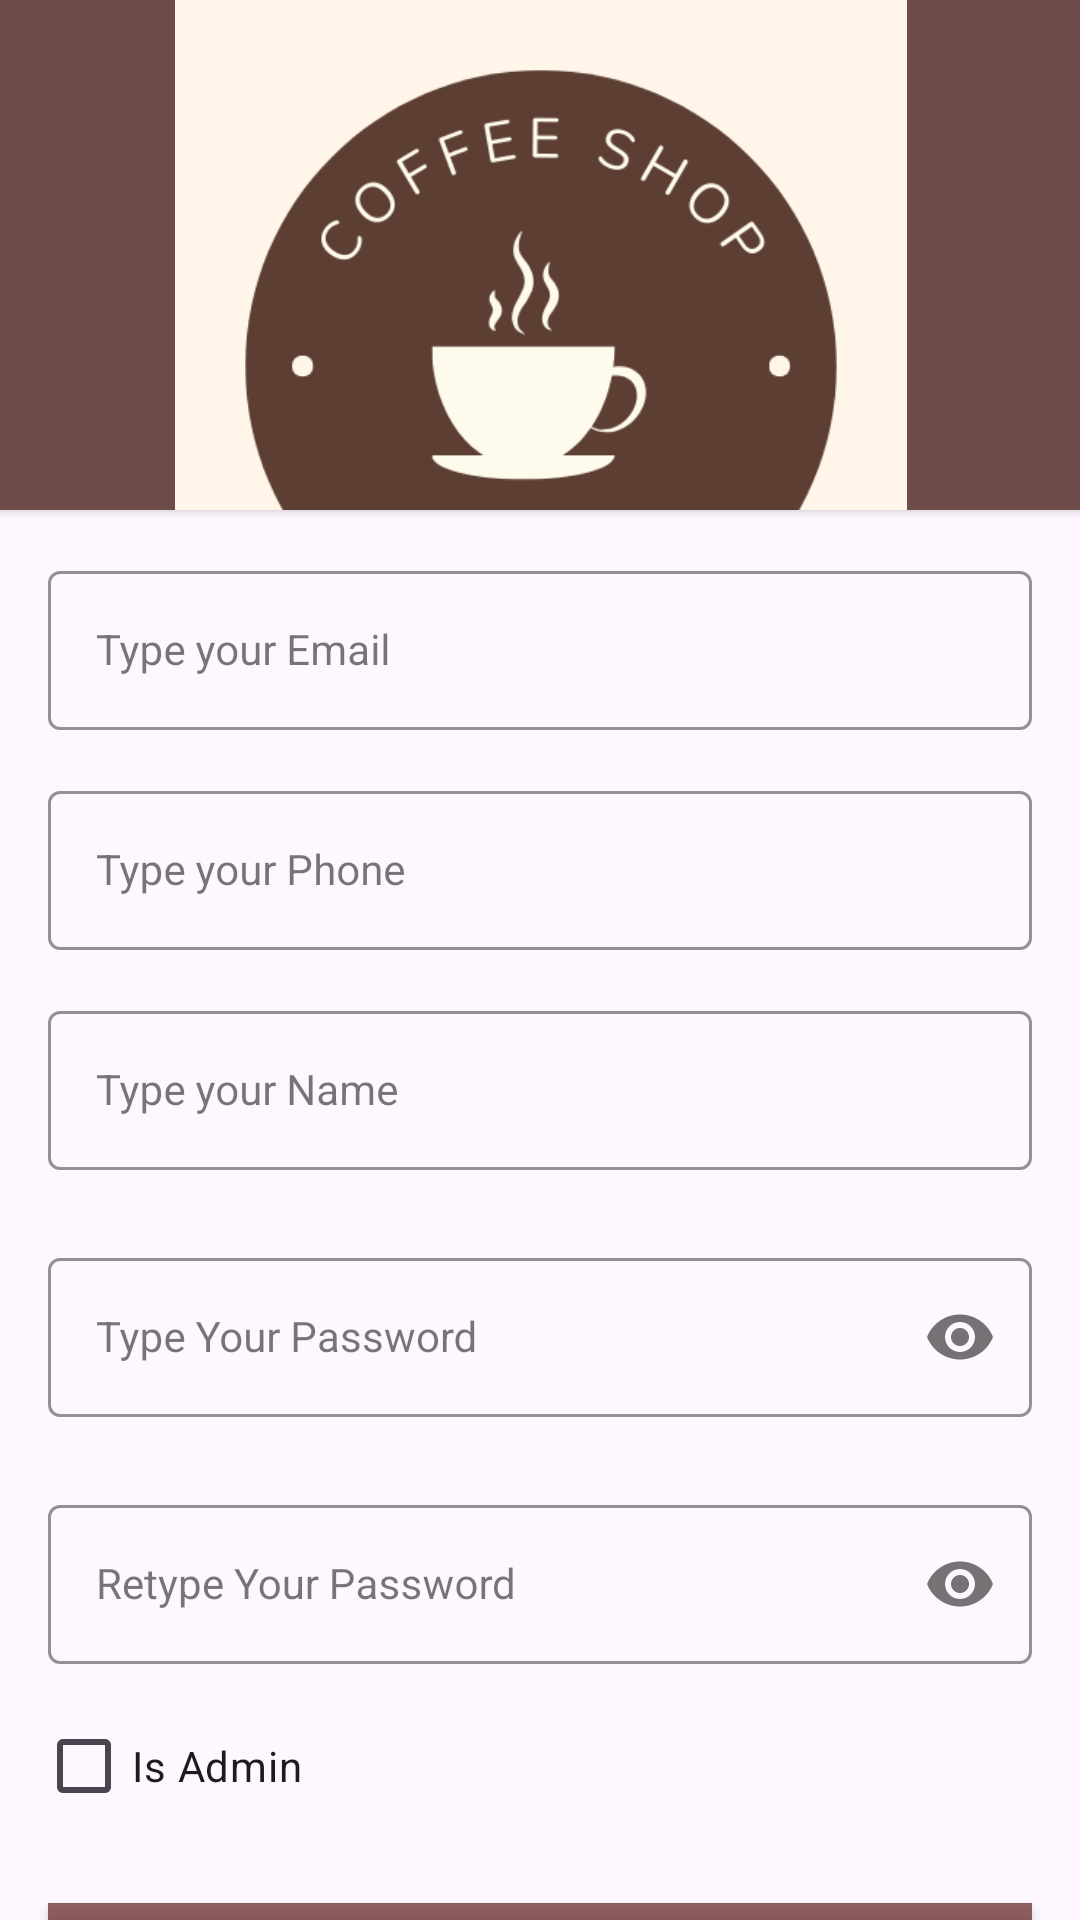

The Android layout XML behind this screen, and the referenced resources:
<!-- AndroidManifest.xml: application theme Theme.LoginForm -->
<!-- res/layout/activity_sign_up.xml -->
<?xml version="1.0" encoding="utf-8"?>
<androidx.constraintlayout.widget.ConstraintLayout xmlns:android="http://schemas.android.com/apk/res/android"
    xmlns:app="http://schemas.android.com/apk/res-auto"
    xmlns:tools="http://schemas.android.com/tools"
    android:layout_width="match_parent"
    android:layout_height="match_parent"
    tools:context=".ui.authentication.SignUpActivity">

    <androidx.cardview.widget.CardView
        android:id="@+id/cardView"
        android:layout_width="420dp"
        android:layout_height="170dp"
        app:cardBackgroundColor="#6E4C4C"
        app:layout_constraintEnd_toEndOf="parent"
        app:layout_constraintStart_toStartOf="parent"
        app:layout_constraintTop_toTopOf="parent"
        app:layout_constraintVertical_bias="0.0">

        <ImageView
            android:id="@+id/imageView2"
            android:layout_width="wrap_content"
            android:layout_height="244dp"
            app:srcCompat="@drawable/logo" />
    </androidx.cardview.widget.CardView>

    <com.google.android.material.textfield.TextInputLayout
        android:id="@+id/emailLayout"
        style="@style/LoginTextInputOuterFieldStyle"
        android:layout_width="match_parent"
        android:layout_height="wrap_content"
        android:layout_marginHorizontal="16dp"
        app:boxStrokeColor="@color/brown"
        app:hintTextColor="@color/brown"
        app:layout_constraintEnd_toEndOf="parent"
        app:layout_constraintHorizontal_bias="0.5"
        app:layout_constraintStart_toStartOf="parent"
        app:layout_constraintTop_toBottomOf="@id/cardView">

        <com.google.android.material.textfield.TextInputEditText
            android:id="@+id/emailEt"
            style="@style/LoginTextInputInnerFieldStyle"
            android:layout_width="match_parent"
            android:layout_height="wrap_content"
            android:hint="Type your Email"
            android:inputType="textEmailAddress" />
    </com.google.android.material.textfield.TextInputLayout>

    <com.google.android.material.textfield.TextInputLayout
        android:id="@+id/phoneLayout"
        style="@style/LoginTextInputOuterFieldStyle"
        android:layout_width="match_parent"
        android:layout_height="wrap_content"
        android:layout_marginHorizontal="16dp"
        app:boxStrokeColor="@color/brown"
        app:hintTextColor="@color/brown"
        app:layout_constraintEnd_toEndOf="parent"
        app:layout_constraintHorizontal_bias="0.5"
        app:layout_constraintStart_toStartOf="parent"
        app:layout_constraintTop_toBottomOf="@id/emailLayout">

        <com.google.android.material.textfield.TextInputEditText
            android:id="@+id/phoneEt"
            style="@style/LoginTextInputInnerFieldStyle"
            android:layout_width="match_parent"
            android:layout_height="wrap_content"
            android:hint="Type your Phone"
            android:inputType="phone" />
    </com.google.android.material.textfield.TextInputLayout>

    <com.google.android.material.textfield.TextInputLayout
        android:id="@+id/nameLayout"
        style="@style/LoginTextInputOuterFieldStyle"
        android:layout_width="match_parent"
        android:layout_height="wrap_content"
        android:layout_marginHorizontal="16dp"
        app:boxStrokeColor="@color/brown"
        app:hintTextColor="@color/brown"
        app:layout_constraintEnd_toEndOf="parent"
        app:layout_constraintHorizontal_bias="0.5"
        app:layout_constraintStart_toStartOf="parent"
        app:layout_constraintTop_toBottomOf="@id/phoneLayout">

        <com.google.android.material.textfield.TextInputEditText
            android:id="@+id/nameEt"
            style="@style/LoginTextInputInnerFieldStyle"
            android:layout_width="match_parent"
            android:layout_height="wrap_content"
            android:hint="Type your Name"
            android:inputType="textEmailAddress" />
    </com.google.android.material.textfield.TextInputLayout>

    <com.google.android.material.textfield.TextInputLayout
        android:id="@+id/passwordLayout"
        style="@style/LoginTextInputOuterFieldStyle"
        android:layout_width="match_parent"
        android:layout_height="wrap_content"
        android:layout_marginHorizontal="16dp"
        android:layout_marginTop="24dp"
        app:boxStrokeColor="@color/brown"
        app:hintTextColor="@color/brown"
        app:layout_constraintEnd_toEndOf="parent"
        app:layout_constraintHorizontal_bias="0.5"
        app:layout_constraintStart_toStartOf="parent"
        app:layout_constraintTop_toBottomOf="@id/nameLayout"
        app:passwordToggleEnabled="true">

        <com.google.android.material.textfield.TextInputEditText
            android:id="@+id/passET"
            style="@style/LoginTextInputInnerFieldStyle"
            android:layout_width="match_parent"
            android:layout_height="wrap_content"
            android:hint="Type Your Password"
            android:inputType="textPassword" />
    </com.google.android.material.textfield.TextInputLayout>

    <com.google.android.material.textfield.TextInputLayout
        android:id="@+id/confirmPasswordLayout"
        style="@style/LoginTextInputOuterFieldStyle"
        android:layout_width="match_parent"
        android:layout_height="wrap_content"
        android:layout_marginHorizontal="16dp"
        android:layout_marginTop="24dp"
        app:boxStrokeColor="@color/brown"
        app:hintTextColor="@color/brown"
        app:layout_constraintEnd_toEndOf="parent"
        app:layout_constraintHorizontal_bias="0.5"
        app:layout_constraintStart_toStartOf="parent"
        app:layout_constraintTop_toBottomOf="@id/passwordLayout"
        app:passwordToggleEnabled="true">

        <com.google.android.material.textfield.TextInputEditText
            android:id="@+id/confirmPassEt"
            style="@style/LoginTextInputInnerFieldStyle"
            android:layout_width="match_parent"
            android:layout_height="wrap_content"
            android:hint="Retype Your Password"
            android:inputType="textPassword" />
    </com.google.android.material.textfield.TextInputLayout>

    <CheckBox
        android:id="@+id/checkBox"
        android:layout_width="wrap_content"
        android:layout_height="wrap_content"
        android:layout_marginStart="12dp"
        android:layout_marginTop="10dp"
        android:text="Is Admin"
        app:layout_constraintStart_toStartOf="parent"
        app:layout_constraintTop_toBottomOf="@id/confirmPasswordLayout" />

    <androidx.appcompat.widget.AppCompatButton
        android:id="@+id/button"
        android:layout_width="0dp"
        android:layout_height="wrap_content"
        android:layout_marginHorizontal="16dp"
        android:layout_marginTop="64dp"
        android:background="@color/brown"
        android:text="Sign Up"
        android:textColor="@color/black"
        android:textStyle="bold"
        app:layout_constraintBottom_toBottomOf="parent"
        app:layout_constraintEnd_toEndOf="parent"
        app:layout_constraintHorizontal_bias="0.5"
        app:layout_constraintStart_toStartOf="parent"
        app:layout_constraintTop_toBottomOf="@+id/checkBox" />

    <TextView
        android:id="@+id/textView"
        android:layout_width="wrap_content"
        android:layout_height="wrap_content"
        android:text="Already Registered , Sign In !"
        android:textColor="@color/black"
        app:layout_constraintBottom_toBottomOf="parent"
        app:layout_constraintEnd_toEndOf="parent"
        app:layout_constraintHorizontal_bias="0.5"
        app:layout_constraintStart_toStartOf="parent"
        app:layout_constraintTop_toBottomOf="@+id/button" />
</androidx.constraintlayout.widget.ConstraintLayout>
<!-- resources referenced by this layout -->
<resources>
  <color name="black">#FF000000</color>
  <color name="brown">#BF6B312D</color>
  <!-- drawable logo: png bitmap (drawable, 29775 bytes) -->
  <style name="LoginTextInputInnerFieldStyle" parent="Widget.MaterialComponents.TextInputLayout.OutlinedBox">
          <item name="android:layout_width">match_parent</item>
          <item name="android:layout_height">wrap_content</item>
          <item name="android:textColor">@color/black</item>
          <item name="android:textColorHint">@color/black</item>
          <item name="android:maxLines">1</item>
          <item name="android:textSize">14sp</item>
          <item name="android:singleLine">true</item>
      </style>
  <style name="LoginTextInputOuterFieldStyle" parent="Widget.MaterialComponents.TextInputLayout.OutlinedBox">
          <item name="android:layout_width">match_parent</item>
          <item name="android:layout_height">wrap_content</item>
          <item name="android:layout_marginTop">15dp</item>
          <item name="android:layout_marginBottom">15dp</item>
      </style>
  <style name="Theme.LoginForm" parent="Base.Theme.LoginForm" />
  <style name="Base.Theme.LoginForm" parent="Theme.Material3.DayNight.NoActionBar">
          
          
          <item name="colorPrimary">@color/dark_brown</item>
          <item name="colorPrimaryVariant">@color/dark_brown</item>
          <item name="colorOnPrimary">@color/white</item>
          
          <item name="colorSecondary">@color/light_brown</item>
          <item name="colorSecondaryVariant">@color/light_brown</item>
          <item name="colorOnSecondary">@color/black</item>
          
          <item name="android:statusBarColor" tools:targetApi="l">@color/yellow</item>
          
      </style>
  <color name="dark_brown">#543A20</color>
  <color name="white">#FFFFFFFF</color>
  <color name="light_brown">#Cf9E6D</color>
  <color name="yellow">#BF6B312D</color>
</resources>
